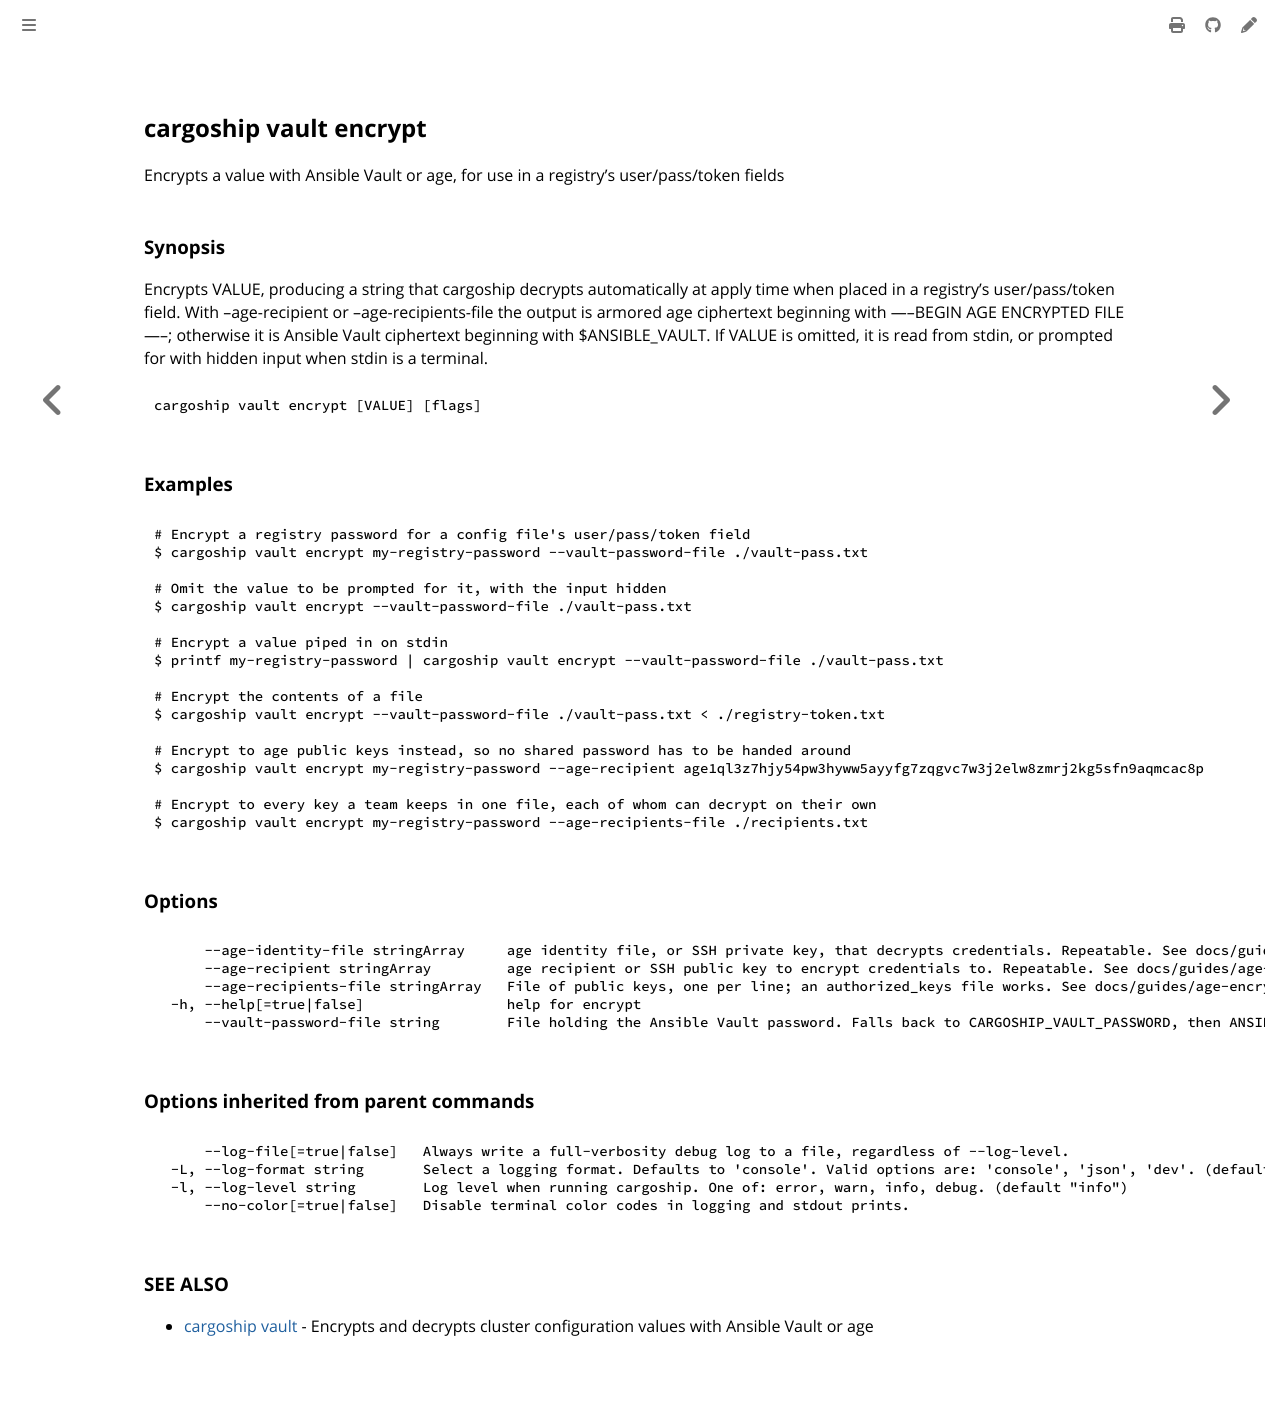

repository: colonel-byte/cargoship · page: commands/cargoship_vault_encrypt.html · generator: mdbook

<!-- Page generated by Cargoship; DO NOT EDIT -->

## cargoship vault encrypt

Encrypts a value with Ansible Vault or age, for use in a registry's user/pass/token fields

### Synopsis

Encrypts VALUE, producing a string that cargoship decrypts automatically at apply time when placed in a registry's user/pass/token field. With --age-recipient or --age-recipients-file the output is armored age ciphertext beginning with -----BEGIN AGE ENCRYPTED FILE-----; otherwise it is Ansible Vault ciphertext beginning with $ANSIBLE_VAULT. If VALUE is omitted, it is read from stdin, or prompted for with hidden input when stdin is a terminal.

```
cargoship vault encrypt [VALUE] [flags]
```

### Examples

```
# Encrypt a registry password for a config file's user/pass/token field
$ cargoship vault encrypt my-registry-password --vault-password-file ./vault-pass.txt

# Omit the value to be prompted for it, with the input hidden
$ cargoship vault encrypt --vault-password-file ./vault-pass.txt

# Encrypt a value piped in on stdin
$ printf my-registry-password | cargoship vault encrypt --vault-password-file ./vault-pass.txt

# Encrypt the contents of a file
$ cargoship vault encrypt --vault-password-file ./vault-pass.txt < ./registry-token.txt

# Encrypt to age public keys instead, so no shared password has to be handed around
$ cargoship vault encrypt my-registry-password --age-recipient age1ql3z7hjy54pw3hyww5ayyfg7zqgvc7w3j2elw8zmrj2kg5sfn9aqmcac8p

# Encrypt to every key a team keeps in one file, each of whom can decrypt on their own
$ cargoship vault encrypt my-registry-password --age-recipients-file ./recipients.txt
```

### Options

```
      --age-identity-file stringArray     age identity file, or SSH private key, that decrypts credentials. Repeatable. See docs/guides/age-encryption.md.
      --age-recipient stringArray         age recipient or SSH public key to encrypt credentials to. Repeatable. See docs/guides/age-encryption.md.
      --age-recipients-file stringArray   File of public keys, one per line; an authorized_keys file works. See docs/guides/age-encryption.md.
  -h, --help[=true|false]                 help for encrypt
      --vault-password-file string        File holding the Ansible Vault password. Falls back to CARGOSHIP_VAULT_PASSWORD, then ANSIBLE_VAULT_PASSWORD.
```

### Options inherited from parent commands

```
      --log-file[=true|false]   Always write a full-verbosity debug log to a file, regardless of --log-level.
  -L, --log-format string       Select a logging format. Defaults to 'console'. Valid options are: 'console', 'json', 'dev'. (default "console")
  -l, --log-level string        Log level when running cargoship. One of: error, warn, info, debug. (default "info")
      --no-color[=true|false]   Disable terminal color codes in logging and stdout prints.
```

### SEE ALSO

* [cargoship vault](./cargoship_vault.md)	 - Encrypts and decrypts cluster configuration values with Ansible Vault or age
